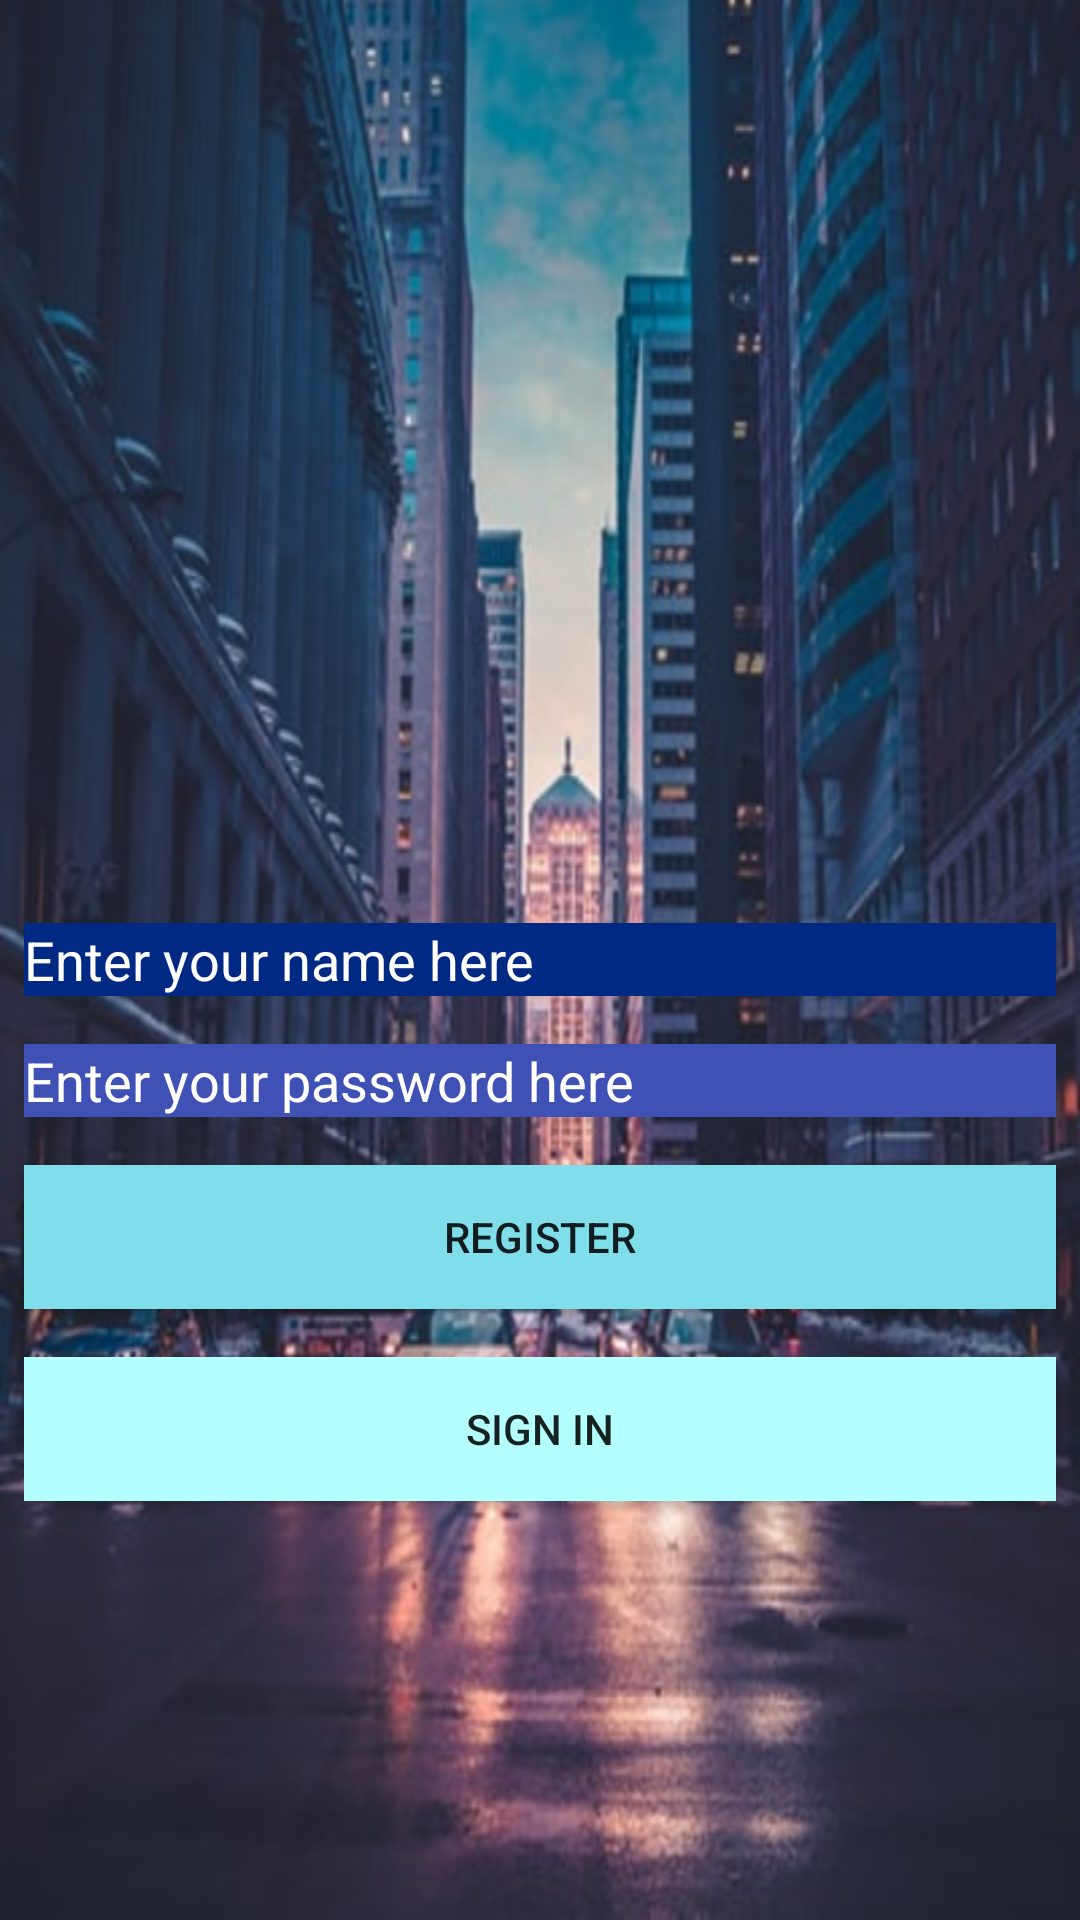

Here is an Android app screen rendered from its layout file. Give the layout XML and the strings, colors and styles it references.
<!-- AndroidManifest.xml: application theme AppTheme -->
<!-- res/layout/login_activity_layout.xml -->
<?xml version="1.0" encoding="utf-8"?>
<RelativeLayout
        xmlns:android="http://schemas.android.com/apk/res/android"
        xmlns:tools="http://schemas.android.com/tools"
        xmlns:app="http://schemas.android.com/apk/res-auto"
        android:layout_width="match_parent"
        android:layout_height="match_parent"
        android:background="@drawable/cityroad"
        tools:context=".LoginActivity">

    <EditText
            android:layout_margin="8dp"
            android:layout_centerInParent="true"
            android:id="@+id/editText_Name"
            android:textColorHint="@android:color/white"
            android:textColor="@android:color/white"
            android:background="@color/colorPrimaryDark"
            android:layout_width="match_parent"
            android:layout_height="wrap_content"
            android:hint="@string/name"
            android:layout_marginLeft="16dp"
            android:layout_marginRight="16dp"
            app:layout_constraintBottom_toTopOf="@id/editText_password"
            app:layout_constraintLeft_toLeftOf="parent"
            app:layout_constraintRight_toRightOf="parent"
            app:layout_constraintTop_toTopOf="parent"/>

    <EditText
            android:layout_margin="8dp"
            android:layout_below="@+id/editText_Name"
            android:id="@+id/editText_password"
            android:background="@color/colorPrimary"
            android:textColorHint="@android:color/white"
            android:textColor="@android:color/white"
            android:hint="@string/password"
            android:layout_width="match_parent"
            android:layout_height="wrap_content"
            android:layout_marginLeft="16dp"
            android:layout_marginRight="16dp"
            app:layout_constraintBottom_toTopOf="@id/btn_register"
            app:layout_constraintLeft_toLeftOf="parent"
            app:layout_constraintRight_toRightOf="parent"
            app:layout_constraintTop_toBottomOf="@id/editText_Name"
            app:layout_constraintHorizontal_bias="0.0"/>

    <Button
            android:layout_margin="8dp"

            android:layout_below="@id/editText_password"
            android:id="@+id/btn_register"
            android:background="@color/secondaryColor"
            android:text="@string/register"
            android:layout_width="match_parent"
            android:layout_height="wrap_content"
            android:layout_marginLeft="16dp"
            android:layout_marginRight="16dp"
            app:layout_constraintBottom_toTopOf="@id/btn_sign_in"
            app:layout_constraintTop_toBottomOf="@+id/editText_password"
            app:layout_constraintLeft_toLeftOf="parent"
            app:layout_constraintRight_toRightOf="parent"

    />

    <Button
            android:layout_margin="8dp"
            android:layout_below="@+id/btn_register"
            android:id="@+id/btn_sign_in"
            android:background="@color/secondaryLightColor"
            android:text="@string/sign_in"
            android:layout_width="match_parent"
            android:layout_height="wrap_content"
            android:layout_marginLeft="16dp"
            android:layout_marginRight="16dp"
            app:layout_constraintLeft_toLeftOf="parent"
            app:layout_constraintRight_toRightOf="parent"
            app:layout_constraintTop_toBottomOf="@id/btn_register"
            android:layout_marginBottom="8dp" app:layout_constraintBottom_toBottomOf="parent"
    />

</RelativeLayout>
<!-- resources referenced by this layout -->
<resources>
  <color name="colorPrimary">#3f51b5</color>
  <color name="colorPrimaryDark">#002984</color>
  <color name="secondaryColor">#80deea</color>
  <color name="secondaryLightColor">#b4ffff</color>
  <!-- drawable cityroad: jpg bitmap (drawable, 50932 bytes) -->
  <string name="name">Enter your name here</string>
  <string name="password">Enter your password here</string>
  <string name="register">Register</string>
  <string name="sign_in">Sign in</string>
  <style name="AppTheme" parent="Theme.AppCompat.Light.DarkActionBar">
          
          <item name="colorPrimary">@color/colorPrimary</item>
          <item name="colorPrimaryDark">@color/colorPrimaryDark</item>
          <item name="colorAccent">@color/colorAccent</item>
      </style>
  <color name="colorAccent">#757de8</color>
</resources>
